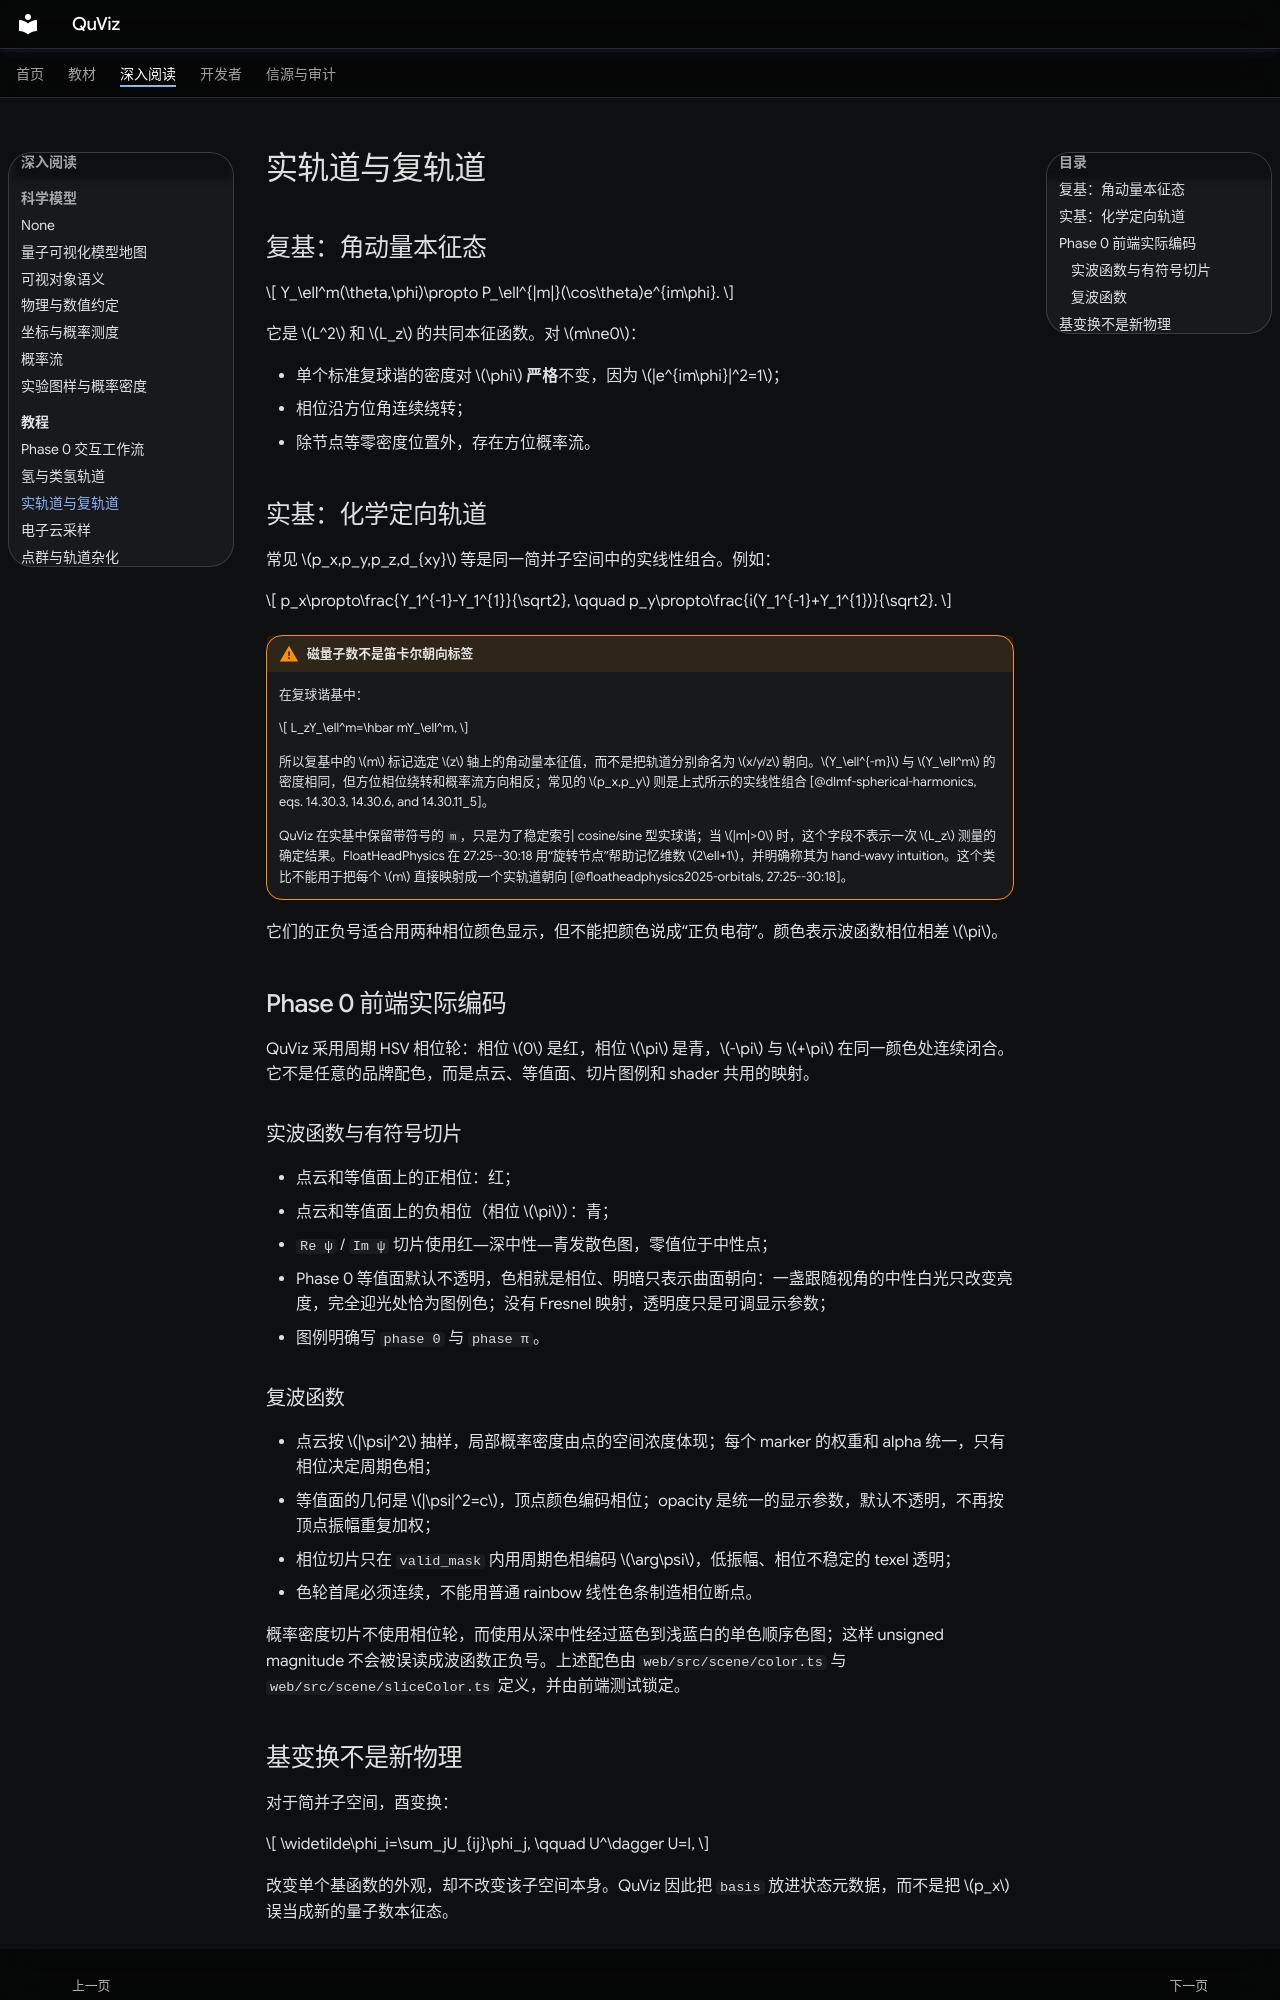

repository: longwarriors/QuViz · page: tutorials/real-vs-complex/index.html · generator: mkdocs

# 实轨道与复轨道

## 复基：角动量本征态

$$
Y_\ell^m(\theta,\phi)\propto P_\ell^{|m|}(\cos\theta)e^{im\phi}.
$$

它是 $L^2$ 和 $L_z$ 的共同本征函数。对 $m\ne0$：

- 单个标准复球谐的密度对 $\phi$ **严格**不变，因为 $|e^{im\phi}|^2=1$；
- 相位沿方位角连续绕转；
- 除节点等零密度位置外，存在方位概率流。

## 实基：化学定向轨道

常见 $p_x,p_y,p_z,d_{xy}$ 等是同一简并子空间中的实线性组合。例如：

$$
p_x\propto\frac{Y_1^{-1}-Y_1^{1}}{\sqrt2},
\qquad
p_y\propto\frac{i(Y_1^{-1}+Y_1^{1})}{\sqrt2}.
$$

!!! warning "磁量子数不是笛卡尔朝向标签"

    在复球谐基中：

    $$
    L_zY_\ell^m=\hbar mY_\ell^m,
    $$

    所以复基中的 $m$ 标记选定 $z$ 轴上的角动量本征值，而不是把轨道分别命名为 $x/y/z$ 朝向。$Y_\ell^{-m}$ 与 $Y_\ell^m$ 的密度相同，但方位相位绕转和概率流方向相反；常见的 $p_x,p_y$ 则是上式所示的实线性组合 [@dlmf-spherical-harmonics, eqs. 14.30.3, 14.30.6, and 14.30.11_5]。

    QuViz 在实基中保留带符号的 `m`，只是为了稳定索引 cosine/sine 型实球谐；当 $|m|>0$ 时，这个字段不表示一次 $L_z$ 测量的确定结果。FloatHeadPhysics 在 27:25--30:18 用“旋转节点”帮助记忆维数 $2\ell+1$，并明确称其为 hand-wavy intuition。这个类比不能用于把每个 $m$ 直接映射成一个实轨道朝向 [@floatheadphysics2025-orbitals, 27:25--30:18]。

它们的正负号适合用两种相位颜色显示，但不能把颜色说成“正负电荷”。颜色表示波函数相位相差 $\pi$。

## Phase 0 前端实际编码

QuViz 采用周期 HSV 相位轮：相位 $0$ 是红，相位 $\pi$ 是青，$-\pi$ 与 $+\pi$ 在同一颜色处连续闭合。它不是任意的品牌配色，而是点云、等值面、切片图例和 shader 共用的映射。

### 实波函数与有符号切片

- 点云和等值面上的正相位：红；
- 点云和等值面上的负相位（相位 $\pi$）：青；
- `Re ψ` / `Im ψ` 切片使用红—深中性—青发散色图，零值位于中性点；
- Phase 0 等值面默认不透明，色相就是相位、明暗只表示曲面朝向：一盏跟随视角的中性白光只改变亮度，完全迎光处恰为图例色；没有 Fresnel 映射，透明度只是可调显示参数；
- 图例明确写 `phase 0` 与 `phase π`。

### 复波函数

- 点云按 $|\psi|^2$ 抽样，局部概率密度由点的空间浓度体现；每个 marker 的权重和 alpha 统一，只有相位决定周期色相；
- 等值面的几何是 $|\psi|^2=c$，顶点颜色编码相位；opacity 是统一的显示参数，默认不透明，不再按顶点振幅重复加权；
- 相位切片只在 `valid_mask` 内用周期色相编码 $\arg\psi$，低振幅、相位不稳定的 texel 透明；
- 色轮首尾必须连续，不能用普通 rainbow 线性色条制造相位断点。

概率密度切片不使用相位轮，而使用从深中性经过蓝色到浅蓝白的单色顺序色图；这样 unsigned magnitude 不会被误读成波函数正负号。上述配色由 `web/src/scene/color.ts` 与 `web/src/scene/sliceColor.ts` 定义，并由前端测试锁定。
